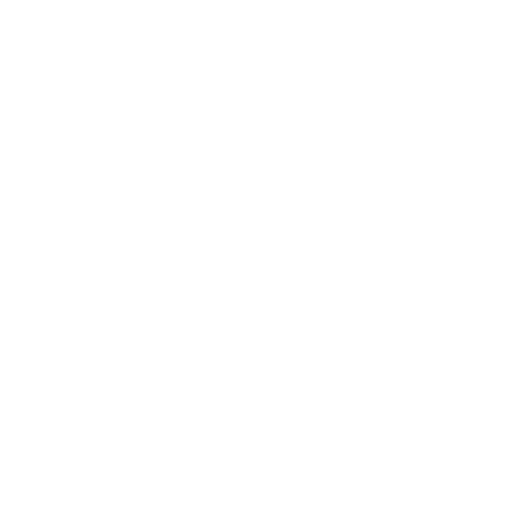
t = 0.00 s
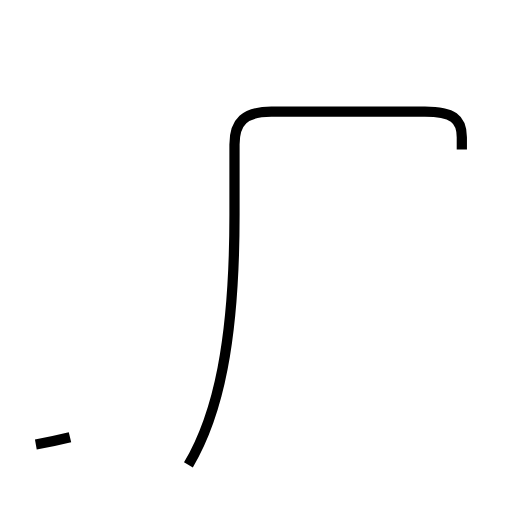
t = 1.87 s
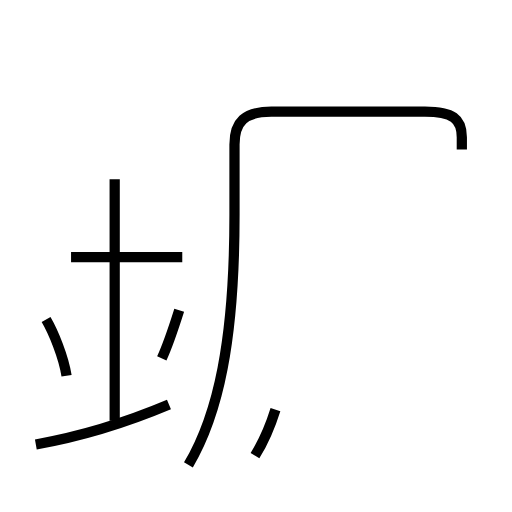
t = 3.68 s
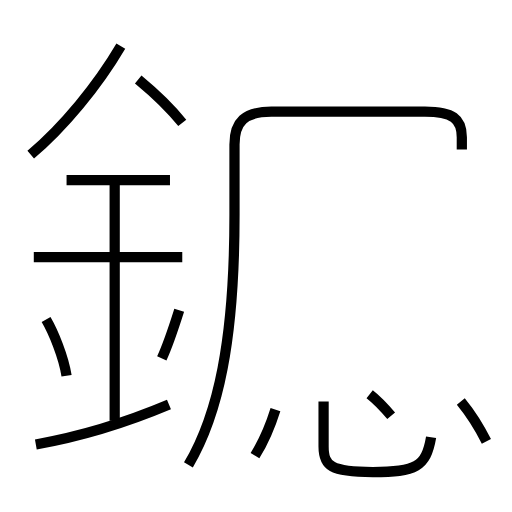
t = 5.47 s
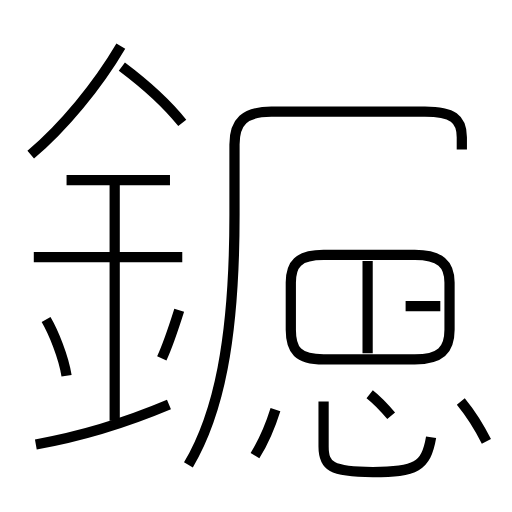
t = 7.31 s
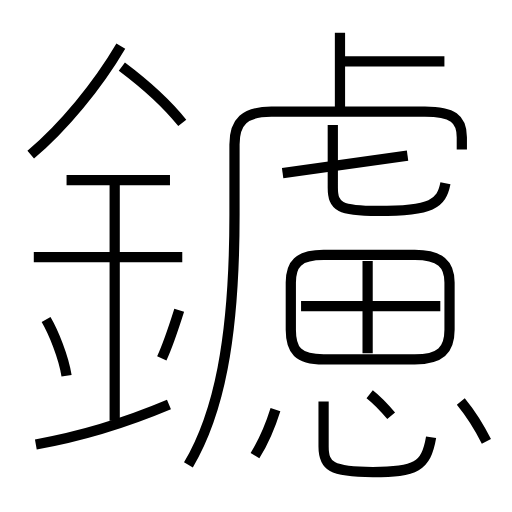
t = 9.11 s

The animated SVG that drew these frames (rendered in a browser with its animation timeline set to each time). Animation: 20 SMIL elements (animate=20); one cycle of 9.11 s.

<?xml version='1.0' encoding='utf-8'?>
<svg viewBox="0.0 -6.0 50.0 50.0" version="1.1" xmlns="http://www.w3.org/2000/svg"><rect x="-1000" y="-1000" width="2000" height="2000" stroke="white" fill="white" /><g style="fill:none;stroke:#000000;stroke-width:1"><path d="M 18.4 1.4 C 21.3 -3.5 22.9 -10.7 22.9 -23.0 L 22.9 -29.9 C 22.9 -32.1 23.9 -33.1 26.5 -33.1 L 41.5 -33.1 C 44.2 -33.1 45.1 -32.4 45.1 -30.6 L 45.1 -29.4 " transform="translate(0.0 38.0)" stroke-dasharray="58.856985128762396" stroke-dashoffset="58.856985128762396"><animate attributeName="stroke-dashoffset" from="58.856985128762396" to="0" dur="1.7657095538628718s" begin="0s; anim_end.end" fill="freeze" id="anim0" /></path><path d="M 3.5 -0.6 C 8.0 -1.4 12.7 -2.9 16.5 -4.5 " transform="translate(0.0 38.0)" stroke-dasharray="13.598760786931336" stroke-dashoffset="13.598760786931336"><animate attributeName="stroke-dashoffset" from="13.598760786931336" to="0" dur="0.40796282360794006s" begin="anim0.end" fill="freeze" id="anim1" /></path><path d="M 6.5 -7.3 C 6.2 -9.2 5.2 -11.6 4.5 -12.8 " transform="translate(0.0 38.0)" stroke-dasharray="5.878594325094459" stroke-dashoffset="5.878594325094459"><animate attributeName="stroke-dashoffset" from="5.878594325094459" to="0" dur="0.17635782975283376s" begin="anim1.end" fill="freeze" id="anim2" /></path><path d="M 11.2 -2.9 L 11.2 -26.5 " transform="translate(0.0 38.0)" stroke-dasharray="23.6" stroke-dashoffset="23.6"><animate attributeName="stroke-dashoffset" from="23.6" to="0" dur="0.708s" begin="anim2.end" fill="freeze" id="anim3" /></path><path d="M 24.9 0.5 C 25.7 -0.8 26.4 -2.4 26.9 -4.0 " transform="translate(0.0 38.0)" stroke-dasharray="4.936531364271217" stroke-dashoffset="4.936531364271217"><animate attributeName="stroke-dashoffset" from="4.936531364271217" to="0" dur="0.14809594092813652s" begin="anim3.end" fill="freeze" id="anim4" /></path><path d="M 15.8 -9.0 C 16.4 -10.3 16.9 -11.8 17.5 -13.7 " transform="translate(0.0 38.0)" stroke-dasharray="5.001297468915766" stroke-dashoffset="5.001297468915766"><animate attributeName="stroke-dashoffset" from="5.001297468915766" to="0" dur="0.15003892406747296s" begin="anim4.end" fill="freeze" id="anim5" /></path><path d="M 17.8 -18.9 L 3.3 -18.9 " transform="translate(0.0 38.0)" stroke-dasharray="14.5" stroke-dashoffset="14.5"><animate attributeName="stroke-dashoffset" from="14.5" to="0" dur="0.435s" begin="anim5.end" fill="freeze" id="anim6" /></path><path d="M 16.6 -26.4 L 6.5 -26.4 " transform="translate(0.0 38.0)" stroke-dasharray="10.100000000000001" stroke-dashoffset="10.100000000000001"><animate attributeName="stroke-dashoffset" from="10.100000000000001" to="0" dur="0.30300000000000005s" begin="anim6.end" fill="freeze" id="anim7" /></path><path d="M 42.1 -1.3 C 41.6 1.6 40.6 2.1 36.4 2.1 C 32.3 2.1 31.6 1.5 31.6 -0.4 L 31.6 -4.8 " transform="translate(0.0 38.0)" stroke-dasharray="18.259234023252993" stroke-dashoffset="18.259234023252993"><animate attributeName="stroke-dashoffset" from="18.259234023252993" to="0" dur="0.5477770206975898s" begin="anim7.end" fill="freeze" id="anim8" /></path><path d="M 38.2 -3.4 C 37.6 -4.1 37.0 -4.8 36.1 -5.5 " transform="translate(0.0 38.0)" stroke-dasharray="2.9757004293216385" stroke-dashoffset="2.9757004293216385"><animate attributeName="stroke-dashoffset" from="2.9757004293216385" to="0" dur="0.08927101287964916s" begin="anim8.end" fill="freeze" id="anim9" /></path><path d="M 3.0 -28.9 C 6.2 -31.6 9.5 -35.6 11.8 -39.5 " transform="translate(0.0 38.0)" stroke-dasharray="13.836144581889453" stroke-dashoffset="13.836144581889453"><animate attributeName="stroke-dashoffset" from="13.836144581889453" to="0" dur="0.41508433745668355s" begin="anim9.end" fill="freeze" id="anim10" /></path><path d="M 47.5 -0.9 C 46.9 -2.1 45.9 -3.7 45.0 -4.8 " transform="translate(0.0 38.0)" stroke-dasharray="4.640469782514034" stroke-dashoffset="4.640469782514034"><animate attributeName="stroke-dashoffset" from="4.640469782514034" to="0" dur="0.13921409347542102s" begin="anim10.end" fill="freeze" id="anim11" /></path><path d="M 17.8 -32.0 C 16.2 -34.0 13.9 -36.0 11.9 -37.5 " transform="translate(0.0 38.0)" stroke-dasharray="8.08570636453405" stroke-dashoffset="8.08570636453405"><animate attributeName="stroke-dashoffset" from="8.08570636453405" to="0" dur="0.24257119093602147s" begin="anim11.end" fill="freeze" id="anim12" /></path><path d="M 35.9 -9.5 L 35.9 -18.5 " transform="translate(0.0 38.0)" stroke-dasharray="9.0" stroke-dashoffset="9.0"><animate attributeName="stroke-dashoffset" from="9.0" to="0" dur="0.27s" begin="anim12.end" fill="freeze" id="anim13" /></path><path d="M 31.6 -8.9 L 40.5 -8.9 C 43.0 -8.9 43.9 -9.8 43.9 -11.8 L 43.9 -16.4 C 43.9 -18.2 43.0 -19.1 40.5 -19.1 L 31.6 -19.1 C 29.1 -19.1 28.4 -18.2 28.4 -16.4 L 28.4 -11.8 C 28.4 -9.8 29.1 -8.9 31.6 -8.9 Z " transform="translate(0.0 38.0)" stroke-dasharray="47.1407489874842" stroke-dashoffset="47.1407489874842"><animate attributeName="stroke-dashoffset" from="47.1407489874842" to="0" dur="1.414222469624526s" begin="anim13.end" fill="freeze" id="anim14" /></path><path d="M 43.0 -14.1 L 29.4 -14.1 " transform="translate(0.0 38.0)" stroke-dasharray="13.600000000000001" stroke-dashoffset="13.600000000000001"><animate attributeName="stroke-dashoffset" from="13.600000000000001" to="0" dur="0.40800000000000003s" begin="anim14.end" fill="freeze" id="anim15" /></path><path d="M 27.6 -27.1 L 39.8 -28.8 " transform="translate(0.0 38.0)" stroke-dasharray="12.317873193047568" stroke-dashoffset="12.317873193047568"><animate attributeName="stroke-dashoffset" from="12.317873193047568" to="0" dur="0.36953619579142705s" begin="anim15.end" fill="freeze" id="anim16" /></path><path d="M 43.5 -26.1 C 43.1 -24.1 42.2 -23.4 36.9 -23.4 C 33.2 -23.4 32.5 -23.8 32.5 -25.7 L 32.5 -31.8 " transform="translate(0.0 38.0)" stroke-dasharray="19.78053946448152" stroke-dashoffset="19.78053946448152"><animate attributeName="stroke-dashoffset" from="19.78053946448152" to="0" dur="0.5934161839344456s" begin="anim16.end" fill="freeze" id="anim17" /></path><path d="M 33.2 -33.1 L 33.2 -40.8 " transform="translate(0.0 38.0)" stroke-dasharray="7.699999999999996" stroke-dashoffset="7.699999999999996"><animate attributeName="stroke-dashoffset" from="7.699999999999996" to="0" dur="0.23099999999999987s" begin="anim17.end" fill="freeze" id="anim18" /></path><path d="M 43.4 -38.0 L 33.5 -38.0" transform="translate(0.0 38.0)" stroke-dasharray="9.899999999999999" stroke-dashoffset="9.899999999999999"><animate attributeName="stroke-dashoffset" from="9.899999999999999" to="0" dur="0.29699999999999993s" begin="anim18.end" fill="freeze" id="anim_end" /></path></g></svg>
